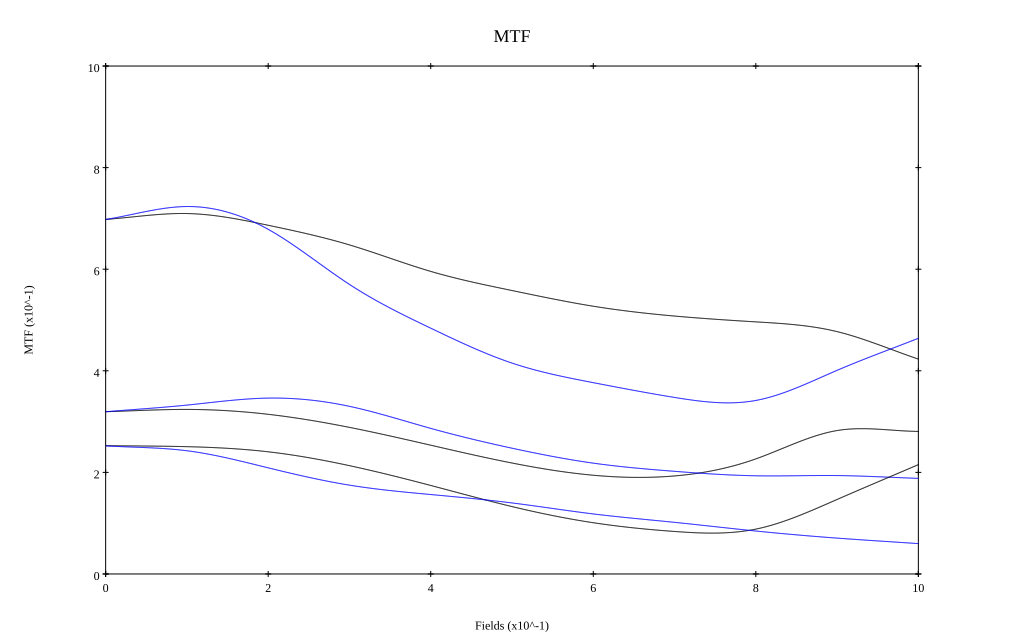

Source data for this figure (header and first rows):
, 0, 0.1, 0.2, 0.3, 0.4, 0.5, 0.6, 0.7, 0.8, 0.9, 1
10 sag, 0.698, 0.71, 0.686, 0.648, 0.596, 0.558, 0.527, 0.508, 0.496, 0.477, 0.423
10 tan, 0.698, 0.723, 0.678, 0.57, 0.484, 0.415, 0.377, 0.348, 0.342, 0.401, 0.464
30 sag, 0.319, 0.324, 0.314, 0.289, 0.254, 0.218, 0.194, 0.193, 0.227, 0.282, 0.281
30 tan, 0.319, 0.332, 0.346, 0.33, 0.287, 0.248, 0.218, 0.202, 0.193, 0.194, 0.188
50 sag, 0.253, 0.251, 0.241, 0.213, 0.174, 0.133, 0.101, 0.084, 0.088, 0.147, 0.215
50 tan, 0.252, 0.243, 0.209, 0.175, 0.156, 0.14, 0.118, 0.102, 0.085, 0.071, 0.06
